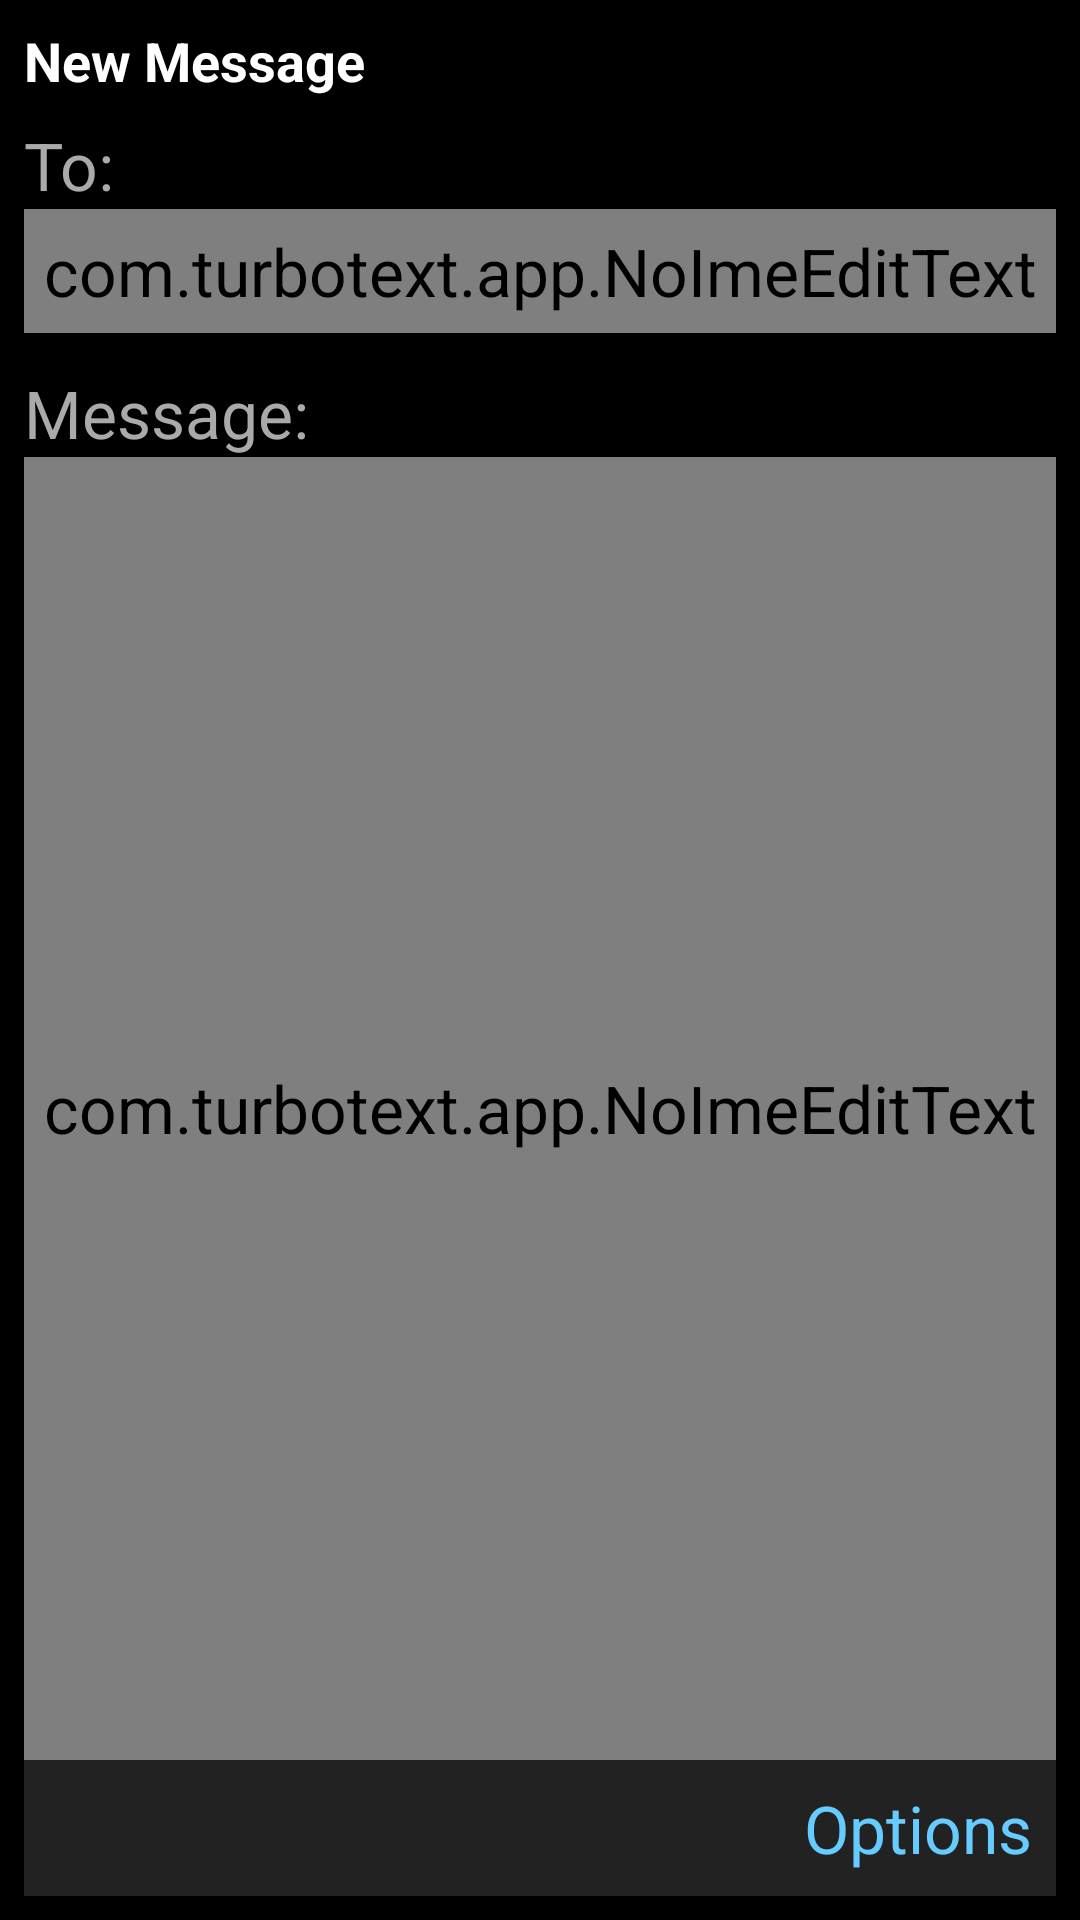

This screen was rendered from an Android layout file. Write that file and the resources it references.
<!-- AndroidManifest.xml: application theme Theme.TurboText -->
<!-- res/layout/activity_compose.xml -->
<?xml version="1.0" encoding="utf-8"?>
<LinearLayout xmlns:android="http://schemas.android.com/apk/res/android"
    android:layout_width="match_parent"
    android:layout_height="match_parent"
    android:orientation="vertical"
    android:background="@android:color/black"
    android:padding="8dp">

    <TextView
        android:layout_width="match_parent"
        android:layout_height="wrap_content"
        android:text="New Message"
        android:textColor="@android:color/white"
        android:textStyle="bold"
        android:textSize="18sp"
        android:paddingBottom="8dp" />

    <TextView
        android:layout_width="match_parent"
        android:layout_height="wrap_content"
        android:text="To:"
        android:textColor="#AAAAAA" />

    <com.turbotext.app.NoImeEditText
        android:id="@+id/toText"
        android:layout_width="match_parent"
        android:layout_height="wrap_content"
        android:minHeight="40dp"
        android:textColor="@android:color/white"
        android:textColorHint="#888888"
        android:textSize="18sp"
        android:background="#1a1a1a"
        android:padding="6dp"
        android:inputType="none"
        android:cursorVisible="false"
        android:hint="Enter phone number or name" />

    <TextView
        android:layout_width="match_parent"
        android:layout_height="wrap_content"
        android:text="Message:"
        android:textColor="#AAAAAA"
        android:layout_marginTop="12dp" />

    <TextView
        android:id="@+id/attachmentIndicator"
        android:layout_width="match_parent"
        android:layout_height="wrap_content"
        android:text="📷 Photo attached"
        android:textColor="#7CFC00"
        android:textSize="13sp"
        android:visibility="gone" />

    <com.turbotext.app.NoImeEditText
        android:id="@+id/composeText"
        android:layout_width="match_parent"
        android:layout_height="0dp"
        android:layout_weight="1"
        android:scrollbars="vertical"
        android:padding="6dp"
        android:textColor="@android:color/white"
        android:cursorVisible="false"
        android:textSize="20sp"
        android:background="#1a1a1a"
        android:textColorHint="#555555"
        android:inputType="textMultiLine|textNoSuggestions"
        android:imeOptions="flagNoExtractUi"
        android:focusable="true"
        android:focusableInTouchMode="true" />

    <TextView
        android:id="@+id/suggestionsBar"
        android:layout_width="match_parent"
        android:layout_height="wrap_content"
        android:textColor="#80D8FF"
        android:textSize="18sp"
        android:paddingStart="12dp"
        android:paddingEnd="12dp"
        android:maxLines="3"
        android:ellipsize="end"
        android:visibility="gone" />

    <TextView
        android:id="@+id/listeningIndicator"
        android:layout_width="match_parent"
        android:layout_height="wrap_content"
        android:text="@string/listening"
        android:textColor="#80D8FF"
        android:gravity="center"
        android:visibility="gone" />

    <LinearLayout
        android:layout_width="match_parent"
        android:layout_height="wrap_content"
        android:orientation="horizontal"
        android:background="#222222"
        android:padding="8dp">

        <TextView
            android:id="@+id/softLeftLabel"
            android:layout_width="0dp"
            android:layout_height="wrap_content"
            android:layout_weight="1"
            android:textColor="#66CCFF" />

        <TextView
            android:layout_width="0dp"
            android:layout_height="wrap_content"
            android:layout_weight="1"
            android:gravity="end"
            android:text="@string/softkey_options"
            android:textColor="#66CCFF" />
    </LinearLayout>
</LinearLayout>
<!-- resources referenced by this layout -->
<resources>
  <string name="listening">Listening…</string>
  <string name="softkey_options">Options</string>
  <style name="Theme.TurboText" parent="Theme.AppCompat.NoActionBar">
          <item name="android:textSize">22sp</item>
          <item name="android:colorBackground">@android:color/black</item>
          <item name="android:textColor">@android:color/white</item>
      </style>
</resources>
